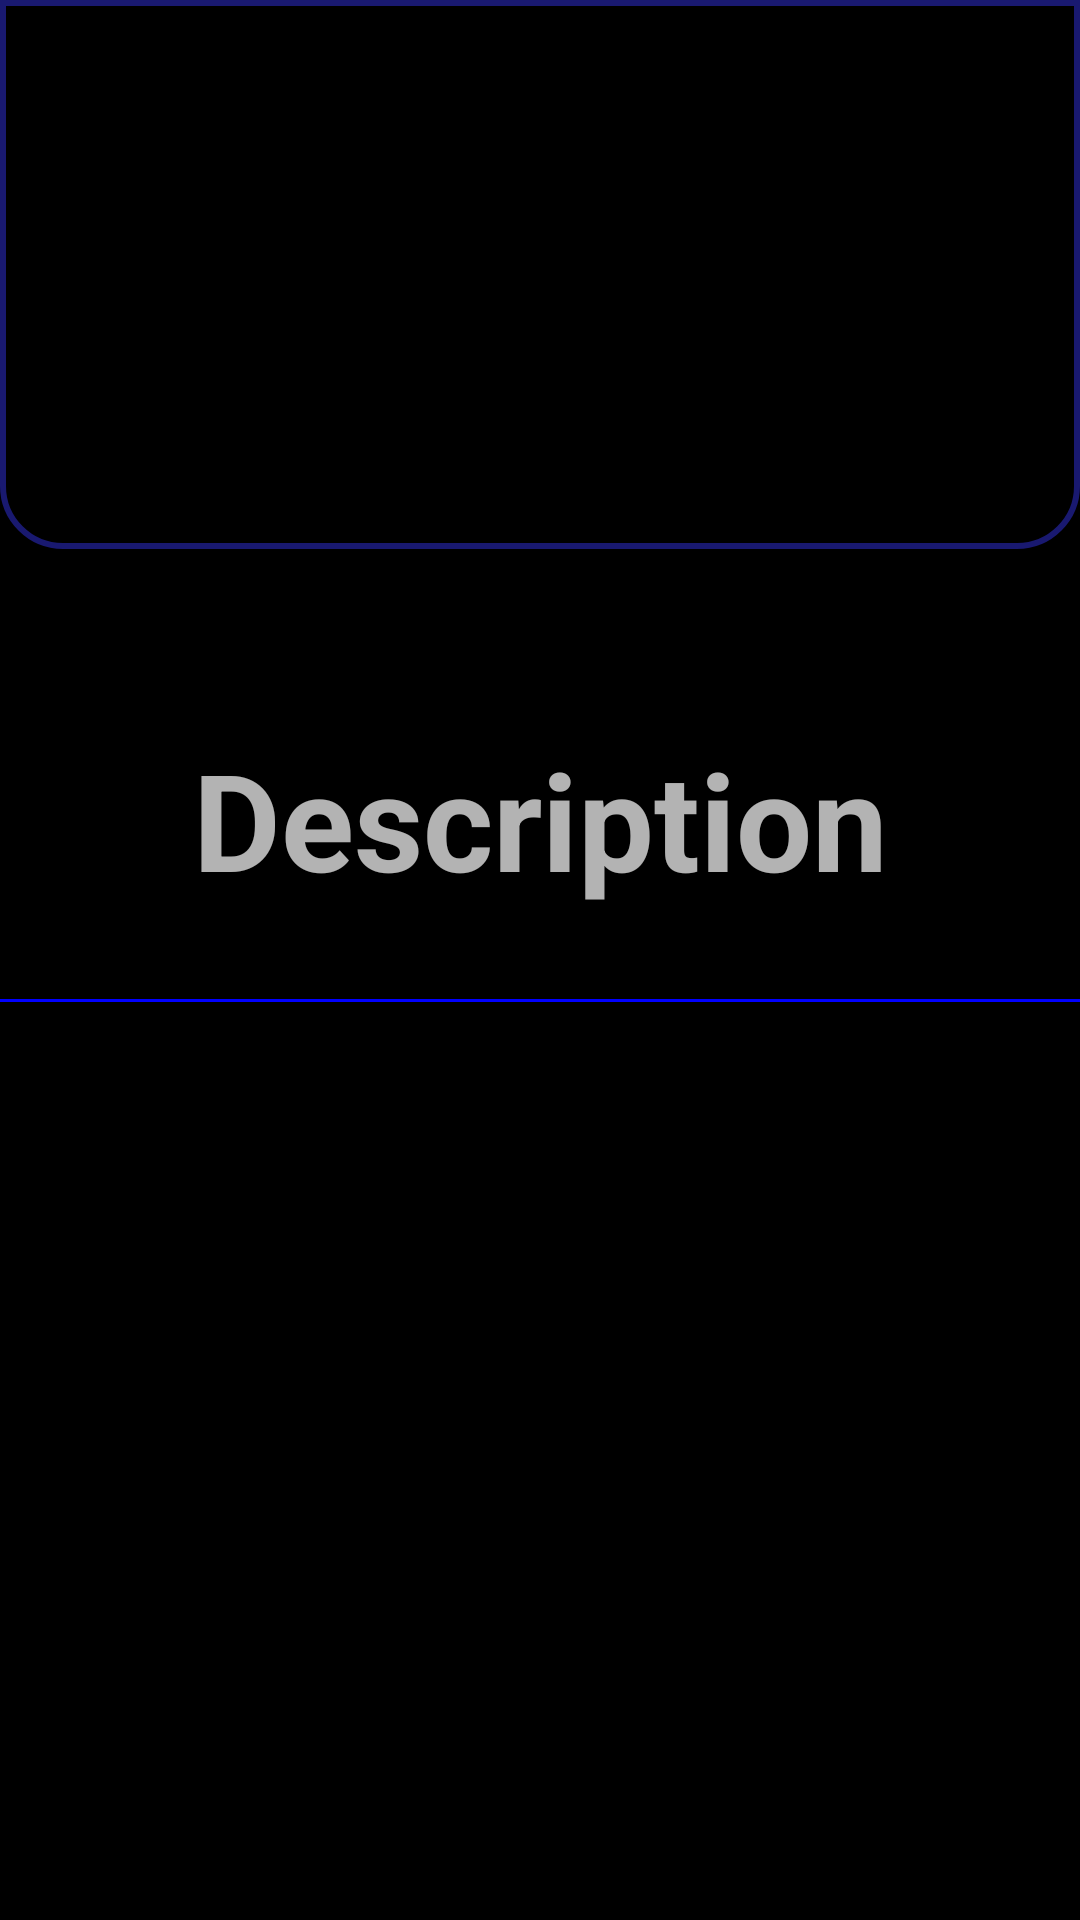

Layout XML and referenced resources for this Android screen:
<!-- AndroidManifest.xml: application theme AppTheme -->
<!-- res/layout/content_origin_class_.xml -->
<?xml version="1.0" encoding="utf-8"?>
<LinearLayout xmlns:android="http://schemas.android.com/apk/res/android"
    xmlns:app="http://schemas.android.com/apk/res-auto"
    xmlns:tools="http://schemas.android.com/tools"
    android:layout_width="match_parent"
    android:layout_height="match_parent"
    android:background="#000000"
    android:orientation="vertical"
    app:layout_behavior="@string/appbar_scrolling_view_behavior"
    tools:context=".View.OriginClass_Activity">

    <LinearLayout
        android:layout_width="match_parent"
        android:layout_height="match_parent"
        android:layout_weight=".75"
        android:background="@drawable/customborder"
        android:orientation="horizontal">

        <ImageView
            android:id="@+id/ivOriginClass"
            android:layout_width="wrap_content"
            android:layout_height="match_parent"
            android:layout_marginLeft="30dp"
            android:layout_weight=".15"
            app:srcCompat="@drawable/cloud" />

        <TextView
            android:id="@+id/tvOriClassName"
            android:layout_width="wrap_content"
            android:layout_height="match_parent"
            android:layout_weight=".8"
            android:gravity="center"
            android:textSize="44sp"
            android:textStyle="bold"/>
    </LinearLayout>
    <LinearLayout
        android:layout_width="match_parent"
        android:layout_height="match_parent"
        android:layout_weight=".3"
        android:layout_marginTop="50dp"
        android:orientation="vertical">

        <LinearLayout
            android:layout_width="match_parent"
            android:layout_height="match_parent"

            android:orientation="vertical">

            <TextView
                android:id="@+id/textView3"
                android:layout_width="match_parent"
                android:layout_height="wrap_content"
                android:layout_marginTop="10dp"
                android:layout_marginBottom="30dp"
                android:gravity="center"
                android:text="Description"
                android:textSize="45sp"
                android:textStyle="bold" />
            <View
                android:layout_width="fill_parent"
                android:layout_height="1dp"
                android:layout_marginBottom="15dp"
                android:background="#FF0000FF" />
            <TextView
                android:layout_marginHorizontal="20dp"
                android:id="@+id/tvOriClassDescription"
                android:layout_width="match_parent"
                android:layout_height="wrap_content"
                android:textSize="25sp" />

        </LinearLayout>

    </LinearLayout>

</LinearLayout>
<!-- resources referenced by this layout -->
<resources>
  <!-- drawable customborder (drawable) -->
  <?xml version="1.0" encoding="UTF-8"?>
  <shape xmlns:android="http://schemas.android.com/apk/res/android" android:shape="rectangle">
      <corners android:bottomRightRadius="20dp"
          android:bottomLeftRadius="20dp"/>
      <padding android:left="0dp" android:right="0dp" android:top="0dp" android:bottom="10dp"/>
      <stroke android:width="2dp" android:color="#191970"/>
  </shape>
  <style name="AppTheme" parent="Theme.AppCompat">
          
          <item name="colorPrimary">#000080</item>
          <item name="colorPrimaryDark">#191970</item>
          <item name="colorAccent">#FFFFFF</item>
          <item name="android:navigationBarColor">#191970</item>
      </style>
</resources>
